Run: headless pygame with SDL's dummy video driver; simulated clock (each Clock.tick advances the game by its frame time, no real sleeping); random seed 0; keys injected as events and as key.get_pressed() state; no mouse input.
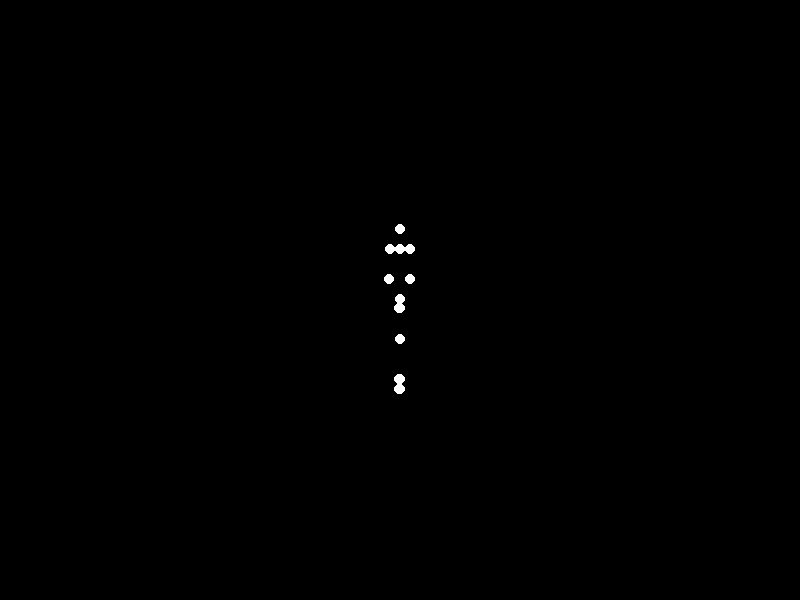
Frame 1 of 4 · flips 1–60 · no input
Frame 2 of 4 · flips 61–180 · tapped SPACE, RETURN · held RIGHT (→), D · screen unchanged from frame 1, image omitted
Frame 3 of 4 · flips 181–300 · held DOWN (↓), S · screen unchanged from frame 2, image omitted
Frame 4 of 4 · flips 301–420 · held LEFT (←), A, UP (↑), W · screen unchanged from frame 3, image omitted

The pygame program that drew these frames:


import pygame
import math

# Initialize Pygame
pygame.init()

# Constants
WIDTH, HEIGHT = 800, 600
FPS = 30
POINT_RADIUS = 5
NUM_POINTS = 15

# Colors
BLACK = (0, 0, 0)
WHITE = (255, 255, 255)

# Limb lengths (in pixels)
L_head = 20
L_torso = 50
L_upper_arm = 30
L_forearm = 30
L_thigh = 40
L_shin = 40
L_foot = 10

# Joint angles (in degrees)
theta_max_knee = 60  # Maximum knee bend during crouch

# Motion parameters
T = 2.0  # Period of one jump cycle in seconds
A = 50  # Amplitude of hip motion
y0 = 300  # Base y-position of hips

# Set up the display
screen = pygame.display.set_mode((WIDTH, HEIGHT))
pygame.display.set_caption("Point-Light Stimulus Animation")
clock = pygame.time.Clock()

def calculate_positions(t):
    # Calculate hip y-position
    y_hip = y0 - A * (1 - math.cos(2 * math.pi * t / T)) / 2
    x_hip = WIDTH / 2

    # Calculate joint angles
    cos_term = math.cos(2 * math.pi * t / T)
    theta_knee = theta_max_knee * (1 - cos_term) / 2
    theta_ankle = 0  # Keep ankles straight for simplicity
    theta_hip = 0  # Keep hips straight for simplicity
    theta_shoulder = -90 * (1 - cos_term) / 2  # Arms raise during jump
    theta_elbow = 20  # Slight bend in elbows

    # Convert angles to radians
    rad = math.radians
    theta_knee = rad(theta_knee)
    theta_ankle = rad(theta_ankle)
    theta_hip = rad(theta_hip)
    theta_shoulder = rad(theta_shoulder)
    theta_elbow = rad(theta_elbow)

    # Define points
    points = []

    # Hips
    hips = (x_hip, y_hip)
    points.append(hips)

    # Left leg
    left_knee = (hips[0] + L_thigh * math.sin(theta_hip), hips[1] + L_thigh * math.cos(theta_hip))
    left_ankle = (left_knee[0] + L_shin * math.sin(theta_knee), left_knee[1] + L_shin * math.cos(theta_knee))
    left_toe = (left_ankle[0] + L_foot * math.sin(theta_ankle), left_ankle[1] + L_foot * math.cos(theta_ankle))
    points.extend([left_knee, left_ankle, left_toe])

    # Right leg (symmetric to left leg)
    right_knee = (hips[0] - L_thigh * math.sin(theta_hip), hips[1] + L_thigh * math.cos(theta_hip))
    right_ankle = (right_knee[0] - L_shin * math.sin(theta_knee), right_knee[1] + L_shin * math.cos(theta_knee))
    right_toe = (right_ankle[0] - L_foot * math.sin(theta_ankle), right_ankle[1] + L_foot * math.cos(theta_ankle))
    points.extend([right_knee, right_ankle, right_toe])

    # Torso and head
    neck = (x_hip, y_hip - L_torso)
    head = (neck[0], neck[1] - L_head)
    points.extend([neck, head])

    # Left arm
    left_shoulder = (neck[0] - 10, neck[1])  # Slightly offset from neck
    left_elbow = (left_shoulder[0] + L_upper_arm * math.sin(theta_shoulder), left_shoulder[1] + L_upper_arm * math.cos(theta_shoulder))
    left_wrist = (left_elbow[0] + L_forearm * math.sin(theta_elbow), left_elbow[1] + L_forearm * math.cos(theta_elbow))
    points.extend([left_shoulder, left_elbow, left_wrist])

    # Right arm (symmetric to left arm)
    right_shoulder = (neck[0] + 10, neck[1])  # Slightly offset from neck
    right_elbow = (right_shoulder[0] - L_upper_arm * math.sin(theta_shoulder), right_shoulder[1] + L_upper_arm * math.cos(theta_shoulder))
    right_wrist = (right_elbow[0] - L_forearm * math.sin(theta_elbow), right_elbow[1] + L_forearm * math.cos(theta_elbow))
    points.extend([right_shoulder, right_elbow, right_wrist])

    return points

running = True
t = 0
while running:
    for event in pygame.event.get():
        if event.type == pygame.QUIT:
            running = False

    # Calculate current positions
    points = calculate_positions(t)

    # Clear screen
    screen.fill(BLACK)

    # Draw points
    for point in points:
        pygame.draw.circle(screen, WHITE, (int(point[0]), int(point[1])), POINT_RADIUS)

    # Update display
    pygame.display.flip()

    # Update time
    t += 1 / FPS
    if t >= T:
        t = 0

    # Control frame rate
    clock.tick(FPS)

pygame.quit()
